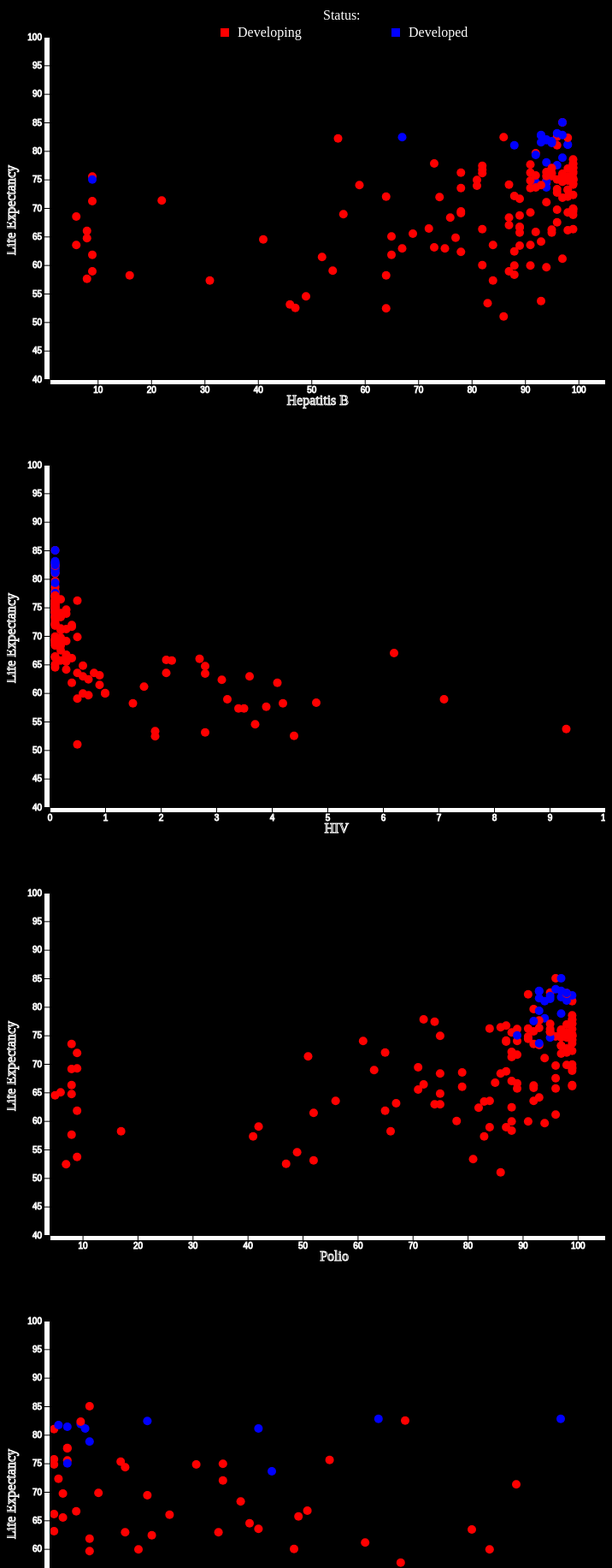
D3 v4 page, settled after 480 driven frames (8 s of simulated time); the page loaded 1 data file(s).


            async function init(year){
                d3.selectAll("circle").attr("fill","transparent")
                data = d3.csv("LifeExpectancyData.csv",function(data) {
                    l = data.length
                    countryArray=[]
                    hepatitisArray=[]
                    measlesArray = []
                    polioArray = []
                    hivArray = []
                    statusArray = []
                    lifeArray = []
                    k = 0;
                    for(var i = 0; i<l;i++)
                        {
                            if(data[i].Year == year)
                                {
                                    hiv = data[i].HIV
                                    polio = data[i].Polio
                                    measles = data[i].Measles
                                    hepatitis = data[i].HepatitisB
                                    life = data[i].LifeExpectancy
                                    if(!isNaN(hiv) && !isNaN(polio) && !isNaN(measles) && !isNaN(hepatitis) && hepatitis!="" && measles!="" && polio!="" && hiv!="" && !isNaN(life))
                                        {
                                        
                                            countryArray.push(data[i].Country)
                                            hepatitisArray.push(hepatitis)
                                            measlesArray.push(measles)
                                            hivArray.push(hiv)
                                            polioArray.push(polio)
                                            statusArray.push(data[i].Status)
                                            lifeArray.push(life)
                                            k++
                                            
                                        }
                                }
                        }
                    maxLif = d3.max(lifeArray)
                    maxHep = d3.max(hepatitisArray)
                    y = d3.scaleLinear().domain([100,40]).range([0,400]);
                    x = d3.scaleLinear().domain([1,105]).range([0,650]); 
                    var x0 = d3.scaleLinear().domain([0, 0]).range([ 0, 700 ]);
                    
                    var Tooltip = d3.select("#div2")
                    .style("opacity", 0)
                    .attr("class", "tooltip")
                    .style("background-color", "transparent")
                    .style("color","white")
                    .style("position", "relative")
                    
                    var mouseover = function(d,i) {
                        Tooltip.style("opacity", 1).style("color","red")
                    }
                    var mousemove = function(d,i) {
                        Tooltip.html("Country: "+countryArray[i] +"<br>Avg. Life Expectancy:"+lifeArray[i]+"<br>Status:"+statusArray[i]+"<br>Hepatitis B:"+hepatitisArray[i])
                         .style("left", (d3.mouse(this)[0])+ 300 + "px")
                         .style("top", (d3.mouse(this)[1]) + "px").style("color","yellow")
                    }
                    var mouseleave = function() {
                        Tooltip.style("color","transparent")
                    }
                 
                    d3.select("#svg1").data(data).attr("height",500).attr("width",700).append("g").attr("transform","translate(50,50)").selectAll("circle").data(data).enter().append("circle").attr("cy",function(d,i){
                        if(!isNaN(hepatitisArray[i])  && !isNaN(lifeArray[i]))
                            {
                                return y(lifeArray[i]);
                            }
                    })
                     .attr("cx",function(d,i){
                        if(!isNaN(lifeArray[i]) && !isNaN(hepatitisArray[i])){
                         return x(hepatitisArray[i]);
                        }
                     }).attr("r",5)
                     .attr("fill",function(d,i){
                     if(statusArray[i] == "Developing")
                         {
                             if(!isNaN(lifeArray[i]) && !isNaN(hepatitisArray[i])){
                                 return "red";
                             }
                         }
                     else
                         {
                             if(!isNaN(lifeArray[i]) && !isNaN(hepatitisArray[i])){
                                 return "blue";
                             }
                         }
                    })
                        .on("mouseover", mouseover)
                        .on("mousemove", mousemove)
                        .on("mouseleave", mouseleave)
                    
                    
                    
                    d3.select("#svg1").append("g").attr("transform","translate(50,450)").call(d3.axisBottom(x)).attr("stroke","white").attr("fill","white")
                    d3.select("#svg1").append("g").attr("transform","translate(50,50)").call(d3.axisLeft(y)).attr("stroke","white").attr("fill","white")
                    
                    
                    var Tooltip1 = d3.select("#div4")
                    .style("opacity", 0)
                    .attr("class", "tooltip")
                    .style("background-color", "transparent")
                    .style("color","white")
                    .style("position", "relative")
                    
                    y1 = d3.scaleLinear().domain([100,40]).range([0,400]);
                    x1 = d3.scaleLinear().domain([0,10]).range([0,650]);
                    
                    var mouseover1 = function(d,i) {
                        Tooltip1.style("opacity", 1).style("color","red")
                    }
                    var mousemove1 = function(d,i) {
                        Tooltip1.html("Country: "+countryArray[i] +"<br>Avg. Life Expectancy:"+lifeArray[i]+"<br>Status:"+statusArray[i]+"<br>HIV:"+hivArray[i])
                         .style("left", (d3.mouse(this)[0])+ 300 + "px")
                         .style("top", (d3.mouse(this)[1])+ "px").style("color","yellow")
                    }
                    var mouseleave1 = function() {
                        Tooltip1.style("color","transparent")
                    }
                    d3.select("#svg2").data(data).attr("height",500).attr("width",700).append("g").attr("transform","translate(50,50)").selectAll("circle").data(data).enter().append("circle").attr("cy",function(d,i){
                        if(!isNaN(hivArray[i])  && !isNaN(lifeArray[i]))
                            {
                                
                                return y1(lifeArray[i]);
                            }
                    })
                     .attr("cx",function(d,i){
                        if(!isNaN(lifeArray[i]) && !isNaN(hivArray[i])){
                            return x1(hivArray[i]);
                        }
                     }).attr("r",5)
                     .attr("fill",function(d,i){
                     if(statusArray[i] == "Developing")
                         {
                             if(!isNaN(lifeArray[i]) && !isNaN(hivArray[i])){
                                 return "red";
                             }
                         }
                     else
                         {
                             if(!isNaN(lifeArray[i]) && !isNaN(hivArray[i])){
                                 return "blue";
                             }
                         }
                 })
                    
                        .on("mouseover", mouseover1)
                        .on("mousemove", mousemove1)
                        .on("mouseleave", mouseleave1)

                    d3.select("#svg2").append("g").attr("transform","translate(50,450)").call(d3.axisBottom(x1)).attr("stroke","white").attr("fill","white")
                    d3.select("#svg2").append("g").attr("transform","translate(50,50)").call(d3.axisLeft(y1)).attr("stroke","white").attr("fill","white")
                    
                     var Tooltip2 = d3.select("#div6")
                    .style("opacity", 0)
                    .attr("class", "tooltip")
                    .style("background-color", "transparent")
                    .style("color","white")
                    .style("position", "relative")
                     
                     var mouseover2 = function(d,i) {
                        Tooltip2.style("opacity", 1).style("color","red")
                    }
                    var mousemove2 = function(d,i) {
                        Tooltip2.html("Country: "+countryArray[i] +"<br>Avg. Life Expectancy:"+lifeArray[i]+"<br>Status:"+statusArray[i]+"<br>Polio:"+polioArray[i])
                         .style("left", (d3.mouse(this)[0])+ 300+ "px")
                         .style("top", (d3.mouse(this)[1])+ "px").style("color","yellow")
                    }
                    var mouseleave2 = function() {
                        Tooltip2.style("color","transparent")
                    }
                   
                    x2 = d3.scaleLinear().domain([4,105]).range([0,650]);
                    d3.select("#svg3").data(data).attr("height",500).attr("width",700).append("g").attr("transform","translate(50,50)").selectAll("circle").data(data).enter().append("circle").attr("cy",function(d,i){
                        if(!isNaN(polioArray[i])  && !isNaN(lifeArray[i]))
                            {
                                
                                return y1(lifeArray[i]);
                            }
                    })
                     .attr("cx",function(d,i){
                        if(!isNaN(lifeArray[i]) && !isNaN(polioArray[i])){
                            return x2(polioArray[i]);
                        }
                     }).attr("r",5)
                     .attr("fill",function(d,i){
                     if(statusArray[i] == "Developing")
                         {
                             if(!isNaN(lifeArray[i]) && !isNaN(polioArray[i])){
                                 return "red";
                             }
                         }
                     else
                         {
                             if(!isNaN(lifeArray[i]) && !isNaN(polioArray[i])){
                                 return "blue";
                             }
                         }
                 })
                    
                        .on("mouseover", mouseover2)
                        .on("mousemove", mousemove2)
                        .on("mouseleave", mouseleave2)
                    d3.select("#svg3").append("g").attr("transform","translate(50,450)").call(d3.axisBottom(x2)).attr("stroke","white").attr("fill","white")
                    d3.select("#svg3").append("g").attr("transform","translate(50,50)").call(d3.axisLeft(y1)).attr("stroke","white").attr("fill","white")
                    
                    var Tooltip3 = d3.select("#div8")
                    .style("opacity", 0)
                    .attr("class", "tooltip")
                    .style("background-color", "transparent")
                    .style("color","white")
                    .style("position", "relative")
                     
                     var mouseover3 = function(d,i) {
                        Tooltip3.style("opacity", 1).style("color","red")
                    }
                    var mousemove3 = function(d,i) {
                        Tooltip3.html("Country: "+countryArray[i] +"<br>Avg. Life Expectancy:"+lifeArray[i]+"<br>Status:"+statusArray[i]+"<br>Measles:"+measlesArray[i])
                         .style("left", (d3.mouse(this)[0])+ 300+ "px")
                         .style("top", (d3.mouse(this)[1])+ "px").style("color","yellow")
                    }
                    var mouseleave3 = function() {
                        Tooltip3.style("color","transparent")
                    }
                    
                    x3 = d3.scaleLinear().domain([0,125]).range([0,650]); d3.select("#svg4").data(data).attr("height",500).attr("width",700).append("g").attr("transform","translate(50,50)").selectAll("circle").data(data).enter().append("circle").attr("cy",function(d,i){
                        if(!isNaN(measlesArray[i])  && !isNaN(lifeArray[i])&& measlesArray[i]!= 0)
                            {
                                
                                return y1(lifeArray[i]);
                            }
                    })
                     .attr("cx",function(d,i){
                        if(!isNaN(lifeArray[i]) && !isNaN(measlesArray[i]) && measlesArray[i]!= 0){
                            console.log(measlesArray[i])
                            return x3(measlesArray[i]);
                        }
                     }).attr("r",5)
                     .attr("fill",function(d,i){
                     if(statusArray[i] == "Developing")
                         {
                             if(!isNaN(lifeArray[i]) && !isNaN(measlesArray[i])&& measlesArray[i]!= 0){
                                 return "red";
                             }
                         }
                     else
                         {
                             if(!isNaN(lifeArray[i]) && !isNaN(measlesArray[i])&& measlesArray[i]!= 0){
                                 return "blue";
                             }
                         }
                 })
                    
                        .on("mouseover", mouseover3)
                        .on("mousemove", mousemove3)
                        .on("mouseleave", mouseleave3)
                    d3.select("#svg4").append("g").data(data).attr("transform","translate(50,450)").call(d3.axisBottom(x3)).attr("stroke","white").attr("fill","white")
                    d3.select("#svg4").append("g").attr("transform","translate(50,50)").call(d3.axisLeft(y1)).attr("stroke","white").attr("fill","white")
                    d3.select("#svg1").append("text")
                     .attr("text-anchor", "end")
                     .attr("transform", "rotate(-90)")
                     .attr("y", 10)
                     .attr("x",-200)
                     .text("Life Expectancy").attr("stroke","white")
                 d3.select("#svg1").append("text")
                     .attr("text-anchor", "end")
                     .attr("x", 400)
                     .attr("y", 480)
                     .text("Hepatitis B").attr("stroke","white");
                 d3.select("#svg2").append("text")
                     .attr("text-anchor", "end")
                     .attr("transform", "rotate(-90)")
                     .attr("y", 10)
                     .attr("x",-200)
                     .text("Life Expectancy").attr("stroke","white")
                 d3.select("#svg2").append("text")
                     .attr("text-anchor", "end")
                     .attr("x", 400)
                     .attr("y", 480)
                     .text("HIV").attr("stroke","white");
                 d3.select("#svg3").append("text")
                     .attr("text-anchor", "end")
                     .attr("transform", "rotate(-90)")
                     .attr("y", 10)
                     .attr("x",-200)
                     .text("Life Expectancy").attr("stroke","white")
                 d3.select("#svg3").append("text")
                     .attr("text-anchor", "end")
                     .attr("x", 400)
                     .attr("y", 480)
                     .text("Polio").attr("stroke","white");
                 d3.select("#svg4").append("text")
                     .attr("text-anchor", "end")
                     .attr("transform", "rotate(-90)")
                     .attr("y", 10)
                     .attr("x",-200)
                     .text("Life Expectancy").attr("stroke","white")
                 d3.select("#svg4").append("text")
                     .attr("text-anchor", "end")
                     .attr("x", 400)
                     .attr("y", 480)
                     .text("Measles").attr("stroke","white");
                    
                    
                    
                     d3.select("svg").append("text") 
                     .attr("x", 370)
                     .attr("y", 30)
                     .text("Status:").attr("fill","white");
                d3.select("svg").append("rect").attr("x",250).attr("y",40).attr("height",10).attr("width",10).attr("fill","red")
                 d3.select("svg").append("text") 
                     .attr("x", 270)
                     .attr("y", 50)
                     .text("Developing").attr("fill","white");
                 d3.select("svg").append("rect").attr("x",450).attr("y",40).attr("height",10).attr("width",10).attr("fill","blue")
                 d3.select("svg").append("text") 
                     .attr("x", 470)
                     .attr("y", 50)
                     .text("Developed").attr("fill","white");
            
                });
                
                
                
            }
                
                          
        

### data: LifeExpectancyData.csv
Country, Year, Status, LifeExpectancy, Adult_Mortality, infant_deaths, Alcohol, PercentageExpenditure, HepatitisB, Measles, BMI, under_five_deaths, Polio, TotalExpenditure, Diphtheria, HIV, GDP, Population, thinness  1-19 years, thinness 5-9 years, Income composition of resources, Schooling
Afghanistan, 2015, Developing, 65, 263, 62, 0.01, 71.28, 65, 1154, 19.1, 83, 6, 8.16, 65, 0.1, 584.3, 33736494, 17.2, 17.3, 0.479, 10.1
Afghanistan, 2014, Developing, 59.9, 271, 64, 0.01, 73.52, 62, 492, 18.6, 86, 58, 8.18, 62, 0.1, 612.7, 327582, 17.5, 17.5, 0.476, 10
Afghanistan, 2013, Developing, 59.9, 268, 66, 0.01, 73.22, 64, 430, 18.1, 89, 62, 8.13, 64, 0.1, 631.7, 31731688, 17.7, 17.7, 0.47, 9.9
Afghanistan, 2012, Developing, 59.5, 272, 69, 0.01, 78.18, 67, 2787, 17.6, 93, 67, 8.52, 67, 0.1, 670, 3696958, 17.9, 18, 0.463, 9.8
Afghanistan, 2011, Developing, 59.2, 275, 71, 0.01, 7.097, 68, 3013, 17.2, 97, 68, 7.87, 68, 0.1, 63.54, 2978599, 18.2, 18.2, 0.454, 9.5
Afghanistan, 2010, Developing, 58.8, 279, 74, 0.01, 79.68, 66, 1989, 16.7, 102, 66, 9.2, 66, 0.1, 553.3, 2883167, 18.4, 18.4, 0.448, 9.2
Afghanistan, 2009, Developing, 58.6, 281, 77, 0.01, 56.76, 63, 2861, 16.2, 106, 63, 9.42, 63, 0.1, 445.9, 284331, 18.6, 18.7, 0.434, 8.9
Afghanistan, 2008, Developing, 58.1, 287, 80, 0.03, 25.87, 64, 1599, 15.7, 110, 64, 8.33, 64, 0.1, 373.4, 2729431, 18.8, 18.9, 0.433, 8.7
Afghanistan, 2007, Developing, 57.5, 295, 82, 0.02, 10.91, 63, 1141, 15.2, 113, 63, 6.73, 63, 0.1, 369.8, 26616792, 19, 19.1, 0.415, 8.4
Afghanistan, 2006, Developing, 57.3, 295, 84, 0.03, 17.17, 64, 1990, 14.7, 116, 58, 7.43, 58, 0.1, 272.6, 2589345, 19.2, 19.3, 0.405, 8.1
Afghanistan, 2005, Developing, 57.3, 291, 85, 0.02, 1.389, 66, 1296, 14.2, 118, 58, 8.7, 58, 0.1, 25.29, 257798, 19.3, 19.5, 0.396, 7.9
Afghanistan, 2004, Developing, 57, 293, 87, 0.02, 15.3, 67, 466, 13.8, 120, 5, 8.79, 5, 0.1, 219.1, 24118979, 19.5, 19.7, 0.381, 6.8
Afghanistan, 2003, Developing, 56.7, 295, 87, 0.01, 11.09, 65, 798, 13.4, 122, 41, 8.82, 41, 0.1, 198.7, 2364851, 19.7, 19.9, 0.373, 6.5
Afghanistan, 2002, Developing, 56.2, 3, 88, 0.01, 16.89, 64, 2486, 13, 122, 36, 7.76, 36, 0.1, 187.8, 21979923, 19.9, 2.2, 0.341, 6.2
Afghanistan, 2001, Developing, 55.3, 316, 88, 0.01, 10.57, 63, 8762, 12.6, 122, 35, 7.8, 33, 0.1, 117.5, 2966463, 2.1, 2.4, 0.34, 5.9
Afghanistan, 2000, Developing, 54.8, 321, 88, 0.01, 10.42, 62, 6532, 12.2, 122, 24, 8.2, 24, 0.1, 114.6, 293756, 2.3, 2.5, 0.338, 5.5
Albania, 2015, Developing, 77.8, 74, 0, 4.6, 365, 99, 0, 58, 0, 99, 6, 99, 0.1, 3954, 28873, 1.2, 1.3, 0.762, 14.2
Albania, 2014, Developing, 77.5, 8, 0, 4.51, 428.7, 98, 0, 57.2, 1, 98, 5.88, 98, 0.1, 4576, 288914, 1.2, 1.3, 0.761, 14.2
Albania, 2013, Developing, 77.2, 84, 0, 4.76, 430.9, 99, 0, 56.5, 1, 99, 5.66, 99, 0.1, 4415, 289592, 1.3, 1.4, 0.759, 14.2
Albania, 2012, Developing, 76.9, 86, 0, 5.14, 412.4, 99, 9, 55.8, 1, 99, 5.59, 99, 0.1, 4248, 2941, 1.3, 1.4, 0.752, 14.2
Albania, 2011, Developing, 76.6, 88, 0, 5.37, 437.1, 99, 28, 55.1, 1, 99, 5.71, 99, 0.1, 4437, 295195, 1.4, 1.5, 0.738, 13.3
Albania, 2010, Developing, 76.2, 91, 1, 5.28, 41.82, 99, 10, 54.3, 1, 99, 5.34, 99, 0.1, 494.4, 291321, 1.4, 1.5, 0.725, 12.5
Albania, 2009, Developing, 76.1, 91, 1, 5.79, 348.1, 98, 0, 53.5, 1, 98, 5.79, 98, 0.1, 4114, 2927519, 1.5, 1.6, 0.721, 12.2
Albania, 2008, Developing, 75.3, 1, 1, 5.61, 36.62, 99, 0, 52.6, 1, 99, 5.87, 99, 0.1, 437.5, 2947314, 1.6, 1.6, 0.713, 12
Albania, 2007, Developing, 75.9, 9, 1, 5.58, 32.25, 98, 22, 51.7, 1, 99, 6.1, 98, 0.1, 363.1, 29717, 1.6, 1.7, 0.703, 11.6
Albania, 2006, Developing, 74.2, 99, 1, 5.31, 3.302, 98, 68, 5.8, 1, 97, 5.86, 97, 0.1, 35.13, 2992547, 1.7, 1.8, 0.696, 11.4
Albania, 2005, Developing, 73.5, 15, 1, 5.16, 26.99, 98, 6, 49.9, 1, 97, 6.12, 98, 0.1, 279.1, 311487, 1.8, 1.8, 0.685, 10.8
Albania, 2004, Developing, 73, 17, 1, 4.54, 221.8, 99, 7, 48.9, 1, 98, 6.38, 97, 0.1, 2417, 326939, 1.8, 1.9, 0.681, 10.9
Albania, 2003, Developing, 72.8, 18, 1, 4.29, 14.72, 97, 8, 47.9, 1, 97, 6.27, 97, 0.1, 189.7, 339616, 1.9, 2, 0.674, 10.7
Albania, 2002, Developing, 73.3, 15, 1, 3.73, 104.5, 96, 16, 46.9, 1, 98, 6.3, 98, 0.1, 1454, 3511, 2, 2.1, 0.67, 10.7
Albania, 2001, Developing, 73.6, 14, 1, 4.25, 96.21, 96, 18, 46, 1, 97, 6, 97, 0.1, 1327, 36173, 2.1, 2.1, 0.662, 10.6
Albania, 2000, Developing, 72.6, 11, 1, 3.66, 91.71, 96, 662, 45, 1, 97, 6.26, 97, 0.1, 1176, 38927, 2.1, 2.2, 0.656, 10.7
Algeria, 2015, Developing, 75.6, 19, 21, 1.0, 0, 95, 63, 59.5, 24, 95, , 95, 0.1, 4133, 39871528, 6, 5.8, 0.743, 14.4
Algeria, 2014, Developing, 75.4, 11, 21, 0.01, 54.24, 95, 0, 58.4, 24, 95, 7.21, 95, 0.1, 547.9, 39113313, 6, 5.8, 0.741, 14.4
Algeria, 2013, Developing, 75.3, 112, 21, 0.53, 544.5, 95, 25, 57.2, 24, 95, 7.12, 95, 0.1, 5472, 38338562, 5.9, 5.8, 0.737, 14.4
Algeria, 2012, Developing, 75.1, 113, 21, 0.66, 555.9, 95, 18, 56.1, 24, 95, 6.14, 95, 0.1, 5565, 37565847, 5.9, 5.8, 0.732, 14.4
Algeria, 2011, Developing, 74.9, 116, 21, 0.56, 509, 95, 112, 55, 24, 95, 5.29, 95, 0.1, 5432, 36819558, 5.9, 5.8, 0.724, 14
Algeria, 2010, Developing, 74.7, 119, 21, 0.45, 430.7, 95, 103, 53.9, 24, 95, 5.12, 95, 0.1, 4463, 36117637, 5.9, 5.8, 0.714, 13.6
Algeria, 2009, Developing, 74.4, 123, 20, 0.5, 352.1, 94, 107, 52.8, 23, 94, 5.36, 95, 0.1, 3869, 3546576, 6, 5.9, 0.705, 13.1
Algeria, 2008, Developing, 74.1, 126, 20, 0.46, 43.09, 91, 217, 51.8, 23, 92, 4.2, 93, 0.1, 495.3, 3486715, 6, 5.9, 0.697, 12.6
Algeria, 2007, Developing, 73.8, 129, 20, 0.44, 320.3, 9, 0, 5.8, 23, 95, 3.82, 95, 0.1, 3935, 34376, 6, 5.9, 0.69, 12.3
Algeria, 2006, Developing, 73.4, 132, 20, 0.36, 270.2, 8, 944, 49.8, 23, 95, 3.36, 95, 0.1, 3465, 33777915, 6.1, 6, 0.686, 12.3
Algeria, 2005, Developing, 72.9, 136, 19, 0.5, 2.549, 83, 2302, 48.9, 22, 88, 3.24, 88, 0.1, 31.12, 33288437, 6.1, 6, 0.68, 12
Algeria, 2004, Developing, 72.3, 14, 19, 0.45, 220.4, 81, 3289, 47.9, 23, 86, 3.54, 86, 0.1, 2599, 3283196, 6.2, 6.1, 0.673, 11.7
Algeria, 2003, Developing, 71.7, 146, 20, 0.34, 25.02, , 15374, 47, 23, 87, 3.6, 87, 0.1, 294.3, 3243514, 6.3, 6.1, 0.663, 11.5
… [head cut at 6 KiB]